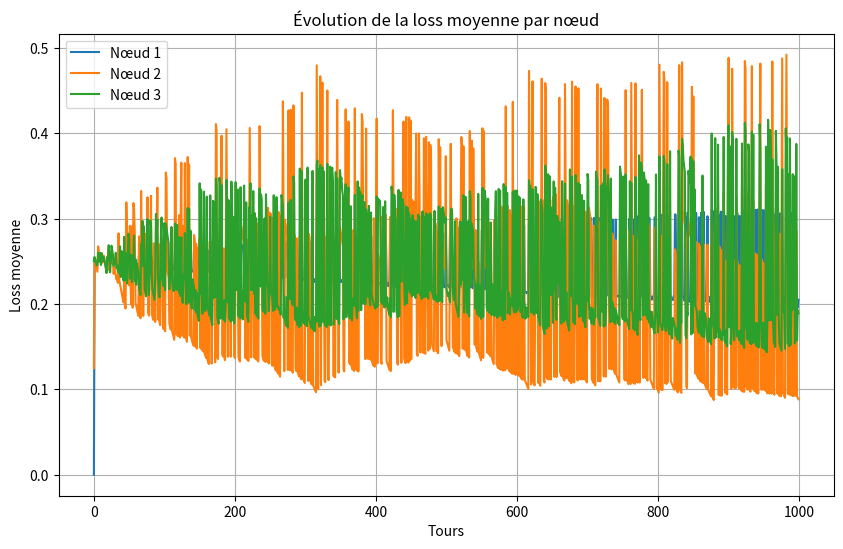

Reproduce this figure in Python.
import random
import matplotlib.pyplot as plt

class Node:
    Nodes = {}


    def __init__(self, node_id, success_probability, buffer_size=20, learning_rate=0.001):
        """
        Initialise un nœud.
        
        :param node_id: Identifiant unique du nœud.
        :param success_probability: Probabilité de succès d'envoi d'un message (entre 0 et 1).
        :param buffer_size: Taille maximale du buffer pour stocker les messages reçus.
        :param learning_rate: Taux d'apprentissage pour la descente de gradient.
        """
        self.node_id = node_id
        self.success_probability = success_probability
        self.buffer_size = buffer_size
        self.buffer = []  # Buffer pour stocker les messages reçus
        self.connected_nodes = []  # Liste des nœuds connectés
        self.p_values = {}  # Dictionnaire pour stocker les estimations de p-value des autres nœuds
        self.learning_rate = learning_rate  # Taux d'apprentissage pour la descente de gradient
        self.loss_history = []  # Historique des erreurs (loss)
        Node.Nodes[node_id] = self

    def connect(self, other_node):
        """
        Connecte ce nœud à un autre nœud.
        
        :param other_node: Un autre objet Node auquel ce nœud se connecte.
        """
        if other_node not in self.connected_nodes:
            self.connected_nodes.append(other_node)
            self.p_values[other_node.node_id] = 0.5  # Initialiser la p-value à 0.5 (aucune information)

    def send_message(self):
        """
        Simule l'envoi d'un message avec une probabilité de succès donnée.
        
        :return: 1 si le message est envoyé avec succès, 0 sinon.
        """
        if random.random() < self.success_probability:
            return 1  # Succès
        else:
            return 0  # Échec

    def receive_message(self, message, sender_id):
        """
        Reçoit un message et l'ajoute au buffer si celui-ci n'est pas plein.
        
        :param message: Le message reçu.
        :param sender_id: L'identifiant du nœud envoyeur.
        """
        if len(self.buffer) < self.buffer_size:
            self.buffer.append((sender_id, message))
        else:
            # Retirer le message le plus ancien
            self.buffer.pop(0)
            self.buffer.append((sender_id, message))

    def compute_error(self, sender_id, observed_value):
        """
        Calcule l'erreur entre la p-value estimée et la valeur observée.
        
        :param sender_id: L'identifiant du nœud envoyeur.
        :param observed_value: La valeur observée (0 ou 1).
        :return: L'erreur.
        """
        predicted_p = self.p_values.get(sender_id, 0.5)
        error = observed_value - predicted_p
        return error

    def gradient_descent_update(self, sender_id, error):
        """
        Met à jour la p-value estimée en utilisant la descente de gradient.
        
        :param sender_id: L'identifiant du nœud envoyeur.
        :param error: L'erreur calculée.
        """
        if sender_id in self.p_values:
            self.p_values[sender_id] += self.learning_rate * error
            # S'assurer que la p-value reste dans l'intervalle [0, 1]
            self.p_values[sender_id] = max(0, min(1, self.p_values[sender_id]))

    def process_turn(self):
        """
        Traite un tour complet pour ce nœud :
        1. Envoie un message à tous les nœuds connectés.
        2. Reçoit les messages des nœuds connectés.
        3. Estime les p-values et met à jour avec la descente de gradient.
        4. Calcule et affiche la loss.
        """
        # Envoyer un message à tous les nœuds connectés
        send_result = self.send_message()
        print(f"Nœud {self.node_id} a envoyé un message -> Résultat: {send_result}")

        # Recevoir les messages des nœuds connectés
        for other_node in self.connected_nodes:
            other_node.receive_message(send_result, self.node_id)

        # Estimer les p-values et mettre à jour avec la descente de gradient
        total_loss = 0
        for other_node in self.connected_nodes:
            messages_from_node = [msg for sender_id, msg in self.buffer if sender_id == other_node.node_id]
            if messages_from_node:
                observed_value = messages_from_node[-1]  # Dernier message reçu
                error = self.compute_error(other_node.node_id, observed_value)
                self.gradient_descent_update(other_node.node_id, error)
                total_loss += error ** 2  # Loss = erreur au carré (MSE)

        # Stocker la loss moyenne pour ce tour
        if self.connected_nodes:
            average_loss = total_loss / len(self.connected_nodes)
            self.loss_history.append(average_loss)
            print(f"Nœud {self.node_id} - Loss moyenne: {average_loss:.4f}")

        # Afficher l'état du buffer et les p-values estimées
        print(f"Nœud {self.node_id} - Buffer: {self.buffer}")
        print(f"Nœud {self.node_id} - Estimations des p-values: {self.p_values}")

# Fonction pour afficher les loss avec matplotlib
def plot_loss_history(nodes):
    """
    Affiche l'historique des loss pour chaque nœud.
    
    :param nodes: Liste des nœuds.
    """
    plt.figure(figsize=(10, 6))
    for node in nodes:
        plt.plot(node.loss_history, label=f"Nœud {node.node_id}")
    plt.xlabel("Tours")
    plt.ylabel("Loss moyenne")
    plt.title("Évolution de la loss moyenne par nœud")
    plt.legend()
    plt.grid(True)
    plt.show()

# Exemple d'utilisation
if __name__ == "__main__":
    # Créer des nœuds
    node1 = Node(node_id=1, success_probability=1/3, learning_rate=0.001)
    node2 = Node(node_id=2, success_probability=1/2, learning_rate=0.01)
    node3 = Node(node_id=3, success_probability=2/3, learning_rate=0.01)

    # Connecter les nœuds
    node1.connect(node2)
    node1.connect(node3)
    node2.connect(node1)
    node2.connect(node3)
    node3.connect(node1)
    node3.connect(node2)

    # Simuler plusieurs tours
    num_turns = 1000
    for turn in range(num_turns):
        print(f"\n--- Tour {turn + 1} ---")
        node1.process_turn()
        node2.process_turn()
        node3.process_turn()

    # Afficher les loss avec matplotlib
    plot_loss_history([node1, node2, node3])

    # Comparer les p-values estimées avec les vraies p-values
    print("\n--- Comparaison des p-values ---")
    true_p_values = {
        1: 1/3,
        2: 1/2,
        3: 2/3
    }
    for node in [node1, node2, node3]:
        print(f"\nNœud {node.node_id} - Comparaison des p-values:")
        for other_node_id, estimated_p in node.p_values.items():
            true_p = true_p_values[other_node_id]
            print(f"  Nœud {other_node_id} - Estimé: {estimated_p:.4f}, Vrai: {true_p:.4f}, Erreur: {abs(estimated_p - true_p):.4f}")